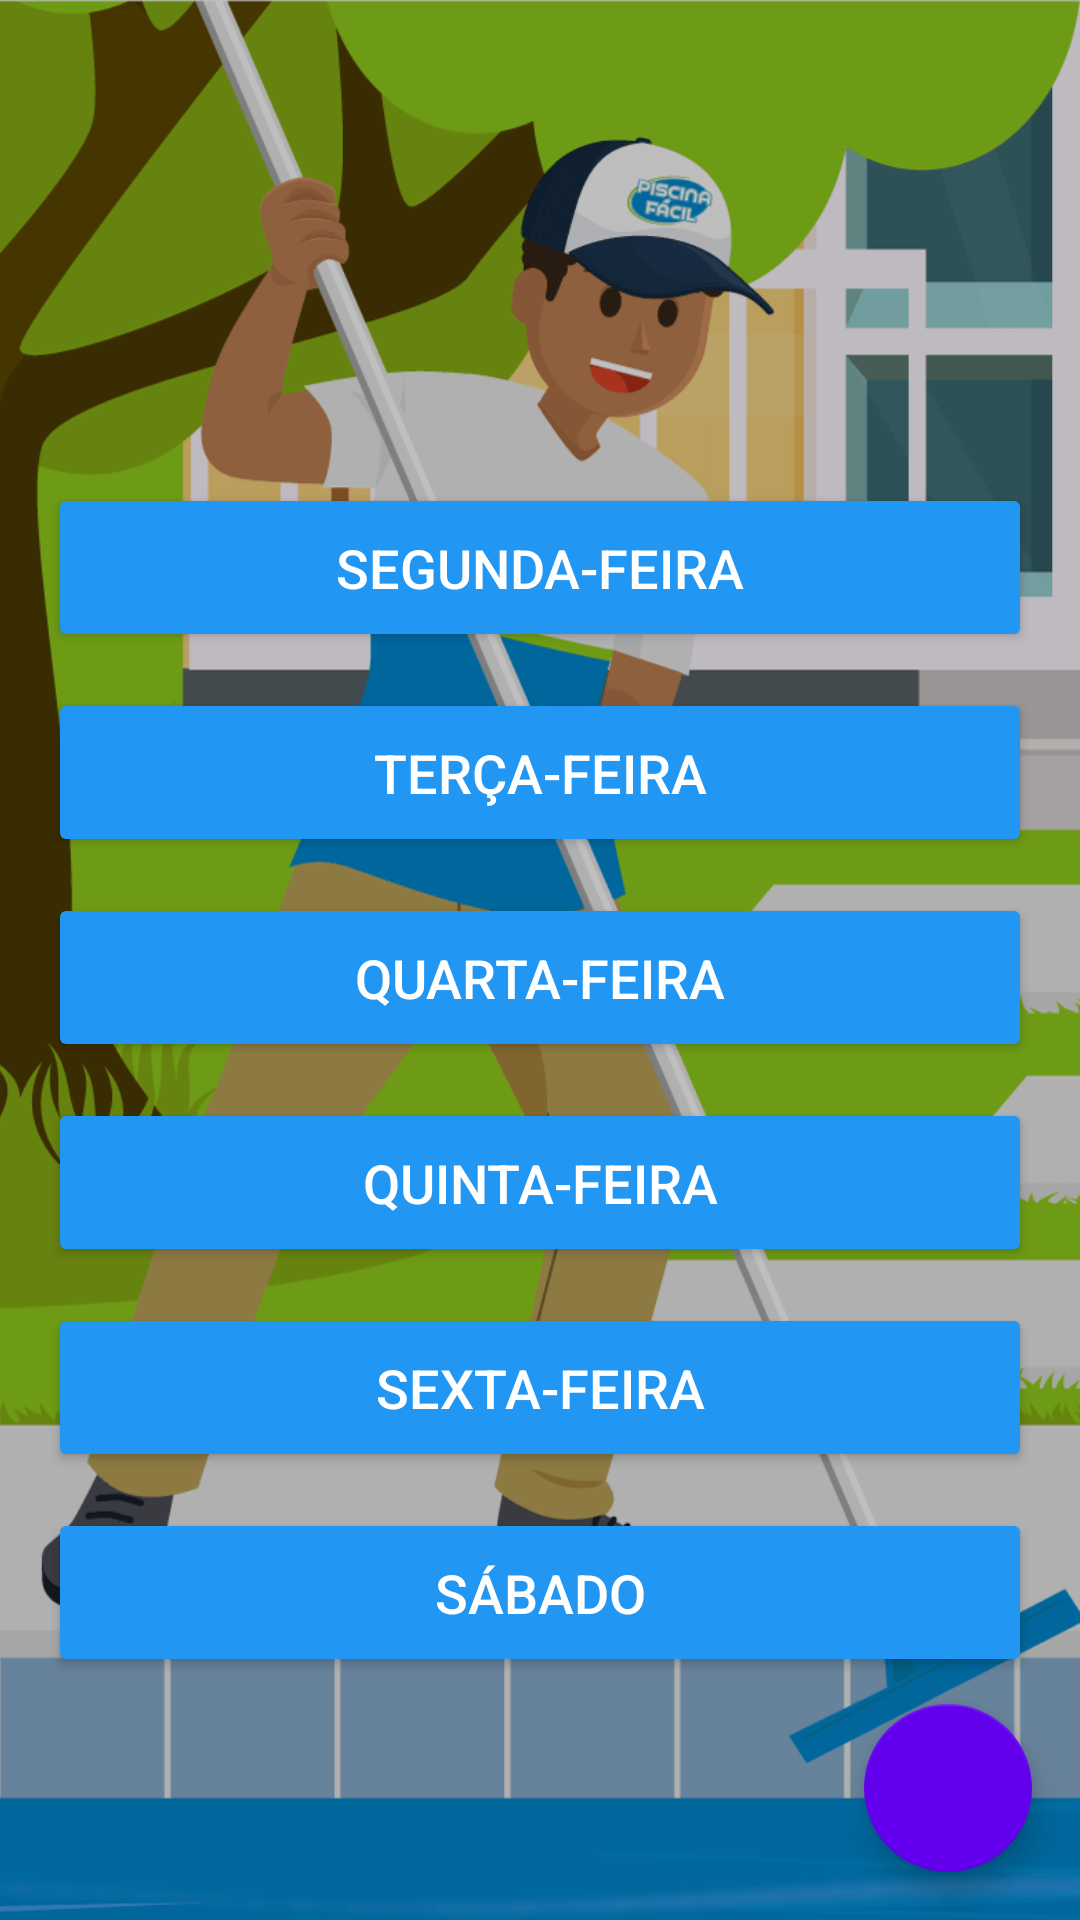

This screen was rendered from an Android layout file. Write that file and the resources it references.
<!-- AndroidManifest.xml: application theme Theme.RotaPicina -->
<!-- res/layout/activity_main.xml -->
<?xml version="1.0" encoding="utf-8"?>
<androidx.coordinatorlayout.widget.CoordinatorLayout xmlns:android="http://schemas.android.com/apk/res/android"
    xmlns:app="http://schemas.android.com/apk/res-auto"
    xmlns:tools="http://schemas.android.com/tools"
    android:layout_width="match_parent"
    android:layout_height="match_parent"
    tools:context=".MainActivity">

    <FrameLayout
        android:layout_width="match_parent"
        android:layout_height="match_parent">

        
        <ImageView
            android:layout_width="match_parent"
            android:layout_height="match_parent"
            android:scaleType="centerCrop"
            android:src="@drawable/piscineiro" />

        
        <View
            android:layout_width="match_parent"
            android:layout_height="match_parent"
            android:background="#40000000" />

        
        <LinearLayout
            android:layout_width="match_parent"
            android:layout_height="match_parent"
            android:gravity="center"
            android:orientation="vertical"
            android:padding="16dp">

            <TextView
                android:id="@+id/tituloSaudacao"
                android:layout_width="match_parent"
                android:layout_height="wrap_content"
                android:textAlignment="center"
                android:textColor="@android:color/white"
                android:textSize="36sp"
                android:textStyle="bold"
                android:layout_marginBottom="32dp"/>

            
            <Button
                android:id="@+id/btnSegunda"
                android:layout_width="match_parent"
                android:layout_height="wrap_content"
                android:text="Segunda-feira"
                android:textColor="@android:color/white"
                android:textSize="18sp"
                android:layout_marginBottom="12dp"
                android:backgroundTint="#2196F3"
                android:padding="16dp"/>

            <Button
                android:id="@+id/btnTerca"
                android:layout_width="match_parent"
                android:layout_height="wrap_content"
                android:text="Terça-feira"
                android:textColor="@android:color/white"
                android:textSize="18sp"
                android:layout_marginBottom="12dp"
                android:backgroundTint="#2196F3"
                android:padding="16dp"/>

            <Button
                android:id="@+id/btnQuarta"
                android:layout_width="match_parent"
                android:layout_height="wrap_content"
                android:text="Quarta-feira"
                android:textColor="@android:color/white"
                android:textSize="18sp"
                android:layout_marginBottom="12dp"
                android:backgroundTint="#2196F3"
                android:padding="16dp"/>

            <Button
                android:id="@+id/btnQuinta"
                android:layout_width="match_parent"
                android:layout_height="wrap_content"
                android:text="Quinta-feira"
                android:textColor="@android:color/white"
                android:textSize="18sp"
                android:layout_marginBottom="12dp"
                android:backgroundTint="#2196F3"
                android:padding="16dp"/>

            <Button
                android:id="@+id/btnSexta"
                android:layout_width="match_parent"
                android:layout_height="wrap_content"
                android:text="Sexta-feira"
                android:textColor="@android:color/white"
                android:textSize="18sp"
                android:layout_marginBottom="12dp"
                android:backgroundTint="#2196F3"
                android:padding="16dp"/>

            <Button
                android:id="@+id/btnSabado"
                android:layout_width="match_parent"
                android:layout_height="wrap_content"
                android:text="Sábado"
                android:textColor="@android:color/white"
                android:textSize="18sp"
                android:backgroundTint="#2196F3"
                android:padding="16dp"/>

        </LinearLayout>

    </FrameLayout>

    <com.google.android.material.floatingactionbutton.FloatingActionButton
        android:id="@+id/fabAdicionarTarefaPrincipal"
        android:layout_width="wrap_content"
        android:layout_height="wrap_content"
        android:layout_gravity="bottom|end"
        android:layout_margin="16dp"
        android:src="@drawable/ic_add"
        app:backgroundTint="@color/design_default_color_primary"
        app:tint="@android:color/white" />

</androidx.coordinatorlayout.widget.CoordinatorLayout>
<!-- resources referenced by this layout -->
<resources>
  <!-- drawable piscineiro: png bitmap (drawable, 184607 bytes) -->
  <style name="Theme.RotaPicina" parent="Theme.MaterialComponents.DayNight.NoActionBar" />
</resources>
